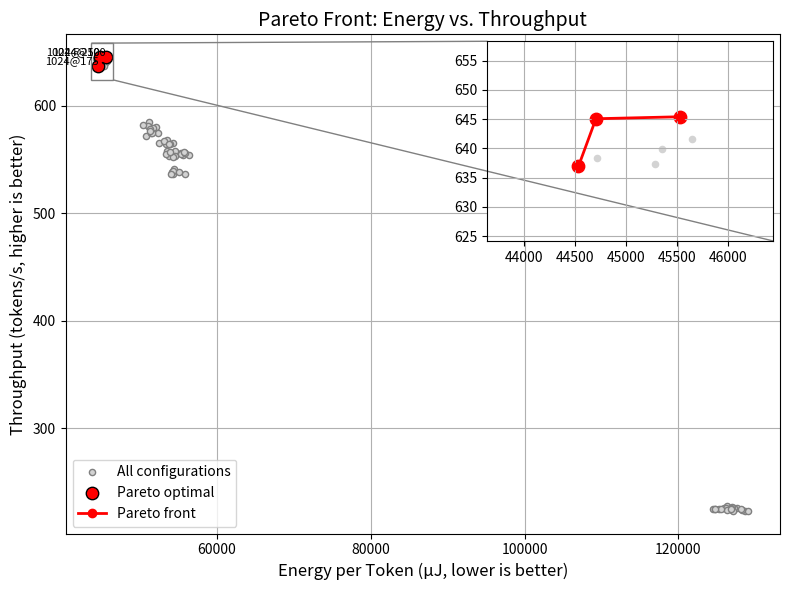

Source code (Python):
import matplotlib.pyplot as plt
import numpy as np
from scipy.interpolate import make_interp_spline
from mpl_toolkits.axes_grid1.inset_locator import inset_axes, mark_inset

# Raw data: (block, power, energy, throughput)
data = np.array([
    [32, 100, 55253.4, 556.05],
    [32, 125, 55600.3, 553.74],
    [32, 150, 56286.8, 554.61],
    [32, 175, 55275.5, 555.12],
    [32, 200, 55837.3, 555.63],
    [32, 225, 54148.3, 555.63],
    [32, 250, 55721.8, 556.84],
    [64, 100, 53510.4, 568.05],
    [64, 125, 53313.3, 564.42],
    [64, 150, 54202.8, 564.99],
    [64, 175, 53911.8, 564.85],
    [64, 200, 52491.4, 565.62],
    [64, 225, 53067.3, 567.37],
    [64, 250, 53738.7, 564.70],
    [128,100, 54510.7, 557.64],
    [128,125, 53460.4, 557.49],
    [128,150, 53755.4, 553.69],
    [128,175, 54538.5, 552.89],
    [128,200, 54276.2, 551.95],
    [128,225, 53392.9, 554.82],
    [128,250, 53815.2, 556.78],
    [256,100, 54402.4, 541.16],
    [256,125, 54139.1, 538.75],
    [256,150, 55834.4, 536.64],
    [256,175, 54233.7, 536.55],
    [256,200, 54287.2, 539.28],
    [256,225, 54002.8, 536.31],
    [256,250, 55080.8, 538.51],
    [512,100, 51136.0, 585.02],
    [512,125, 51342.5, 578.71],
    [512,150, 51610.3, 578.01],
    [512,175, 52039.6, 580.71],
    [512,200, 51003.7, 581.17],
    [512,225, 51679.2, 579.61],
    [512,250, 50302.7, 581.67],
    [786,100, 51264.6, 578.17],
    [786,125, 50700.2, 571.54],
    [786,150, 51374.4, 574.79],
    [786,175, 52337.5, 574.59],
    [786,200, 51395.2, 575.85],
    [786,225, 51544.6, 575.04],
    [786,250, 51323.7, 576.55],
    [1024,100,45529.6, 645.40],
    [1024,125,45645.0, 641.57],
    [1024,150,44714.4, 638.28],
    [1024,175,44535.6, 636.90],
    [1024,200,45354.6, 639.89],
    [1024,225,45284.5, 637.29],
    [1024,250,44707.2, 645.06],
    [2048,100,126296.6,227.11],
    [2048,125,124570.6,225.02],
    [2048,150,126940.2,225.21],
    [2048,175,126938.8,224.14],
    [2048,200,127588.3,225.15],
    [2048,225,124816.5,224.29],
    [2048,250,127246.0,225.66],
    [4096,100,127013.3,226.40],
    [4096,125,128634.6,223.12],
    [4096,150,129011.5,222.94],
    [4096,175,127151.8,223.09],
    [4096,200,126904.7,225.51],
    [4096,225,125234.9,224.20],
    [4096,250,126013.7,225.31],
    [8192,100,126163.8,225.72],
    [8192,125,126339.9,223.40],
    [8192,150,126890.2,224.46],
    [8192,175,128266.7,223.98],
    [8192,200,125555.0,224.69],
    [8192,225,124729.3,224.22],
    [8192,250,128173.6,224.18],
])

energy = data[:, 2]  # Energy per token in μJ
throughput = data[:, 3]  # Throughput in tokens/s

# Identify Pareto optimal points: lower energy and higher throughput
is_pareto = np.ones(len(data), dtype=bool)
for i in range(len(data)):
    for j in range(len(data)):
        if (energy[j] <= energy[i] and throughput[j] >= throughput[i]
            and (energy[j] < energy[i] or throughput[j] > throughput[i])):
            is_pareto[i] = False
            break

pareto_data = data[is_pareto]
# Sort Pareto data by increasing energy
pareto_data = pareto_data[np.argsort(pareto_data[:, 2])]
e_pareto = pareto_data[:, 2]
t_pareto = pareto_data[:, 3]

# Create main plot
fig, ax = plt.subplots(figsize=(8, 6))

# Plot all configurations in light gray
ax.scatter(energy, throughput, color='lightgray', s=20, edgecolor="gray", label='All configurations')

# Plot Pareto optimal points as red markers
ax.scatter(e_pareto, t_pareto, color='red', s=80, edgecolor="black" ,label='Pareto optimal')

# Smooth interpolation for the Pareto front curve
if len(e_pareto) >= 4:
    e_smooth = np.linspace(e_pareto.min(), e_pareto.max(), 300)
    try:
        spline = make_interp_spline(e_pareto, t_pareto, k=3)
        t_smooth = spline(e_smooth)
        ax.plot(e_smooth, t_smooth, color='red', linewidth=2, label='Pareto front')
    except Exception as ex:
        print("Interpolation failed:", ex)
        ax.plot(e_pareto, t_pareto, '-o', color='red', linewidth=2, label='Pareto front')
else:
    ax.plot(e_pareto, t_pareto, '-o', color='red', linewidth=2, label='Pareto front')

# Annotate each Pareto point with its configuration (block@power)
for config in pareto_data:
    block, power, en, thr = config
    ax.text(en, thr, f"{int(block)}@{int(power)}", fontsize=8, va='bottom', ha='right')

ax.set_xlabel('Energy per Token (μJ, lower is better)', fontsize=12)
ax.set_ylabel('Throughput (tokens/s, higher is better)', fontsize=12)
ax.set_title('Pareto Front: Energy vs. Throughput', fontsize=14)
ax.grid(True)
ax.legend(loc='lower left', fontsize=10)

# Create an inset zoom on the Pareto region
x_min, x_max = e_pareto.min() * 0.98, e_pareto.max() * 1.02
y_min, y_max = t_pareto.min() * 0.98, t_pareto.max() * 1.02
axins = inset_axes(ax, width="40%", height="40%", loc='upper right')
axins.scatter(energy, throughput, color='lightgray', s=20)
axins.scatter(e_pareto, t_pareto, color='red', s=80)
if 't_smooth' in locals():
    axins.plot(e_smooth, t_smooth, color='red', linewidth=2)
else:
    axins.plot(e_pareto, t_pareto, '-o', color='red', linewidth=2)
axins.set_xlim(x_min, x_max)
axins.set_ylim(y_min, y_max)
axins.grid(True)
mark_inset(ax, axins, loc1=2, loc2=4, fc="none", ec="0.5")

plt.tight_layout()
plt.savefig('pareto_plot.png', dpi=300)
plt.show()
